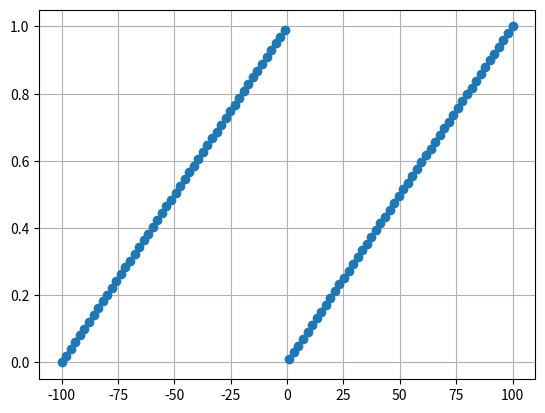

Generate this figure with matplotlib:
import random
import numpy as np
import matplotlib.pyplot as plt
from collections import Counter

def sawtoothPotential(x, alpha): # can only get values between -100 and 100
    if x > -N_x and x <= -(1 - alpha) * N_x:
        return k * (x + N_x) / (alpha * N_x)
    if x > -(1 - alpha) * N_x and x <= 0:
        return - k * x / ((1 - alpha) * N_x)
    if x > 0 and x <= alpha * N_x:
        return k * x / (alpha * N_x)
    if x > alpha * N_x and x <= N_x:
        return - k * (x-N_x) / ((1 - alpha) * N_x)
    else:
        return False

def progressBar(iterable, prefix = '', suffix = '', decimals = 1, length = 100, fill = '█', printEnd = "\r"):
    """
    https://stackoverflow.com/questions/3173320/text-progress-bar-in-terminal-with-block-characters
    Call in a loop to create terminal progress bar
    @params:
        iterable    - Required  : iterable object (Iterable)
        prefix      - Optional  : prefix string (Str)
        suffix      - Optional  : suffix string (Str)
        decimals    - Optional  : positive number of decimals in percent complete (Int)
        length      - Optional  : character length of bar (Int)
        fill        - Optional  : bar fill character (Str)
        printEnd    - Optional  : end character (e.g. "\r", "\r\n") (Str)
    """
    total = len(iterable)
    # Progress Bar Printing Function
    def printProgressBar (iteration):
        percent = ("{0:." + str(decimals) + "f}").format(100 * (iteration / float(total)))
        filledLength = int(length * iteration // total)
        bar = fill * filledLength + '-' * (length - filledLength)
        print(f'\r{prefix} |{bar}| {percent}% {suffix}', end = printEnd)
    # Initial Call
    printProgressBar(0)
    # Update Progress Bar
    for i, item in enumerate(iterable):
        yield item
        printProgressBar(i + 1)
    # Print New Line on Complete
    print()

N_x = 100 # steps per potetial period
beta_k = 1000
k = 1

if __name__ == "__main__":
    x = np.linspace(-N_x, N_x, 100)
    y = [sawtoothPotential(i, 1) for i in x]
    plt.plot(x, y, 'o')
    plt.grid()
    plt.show()